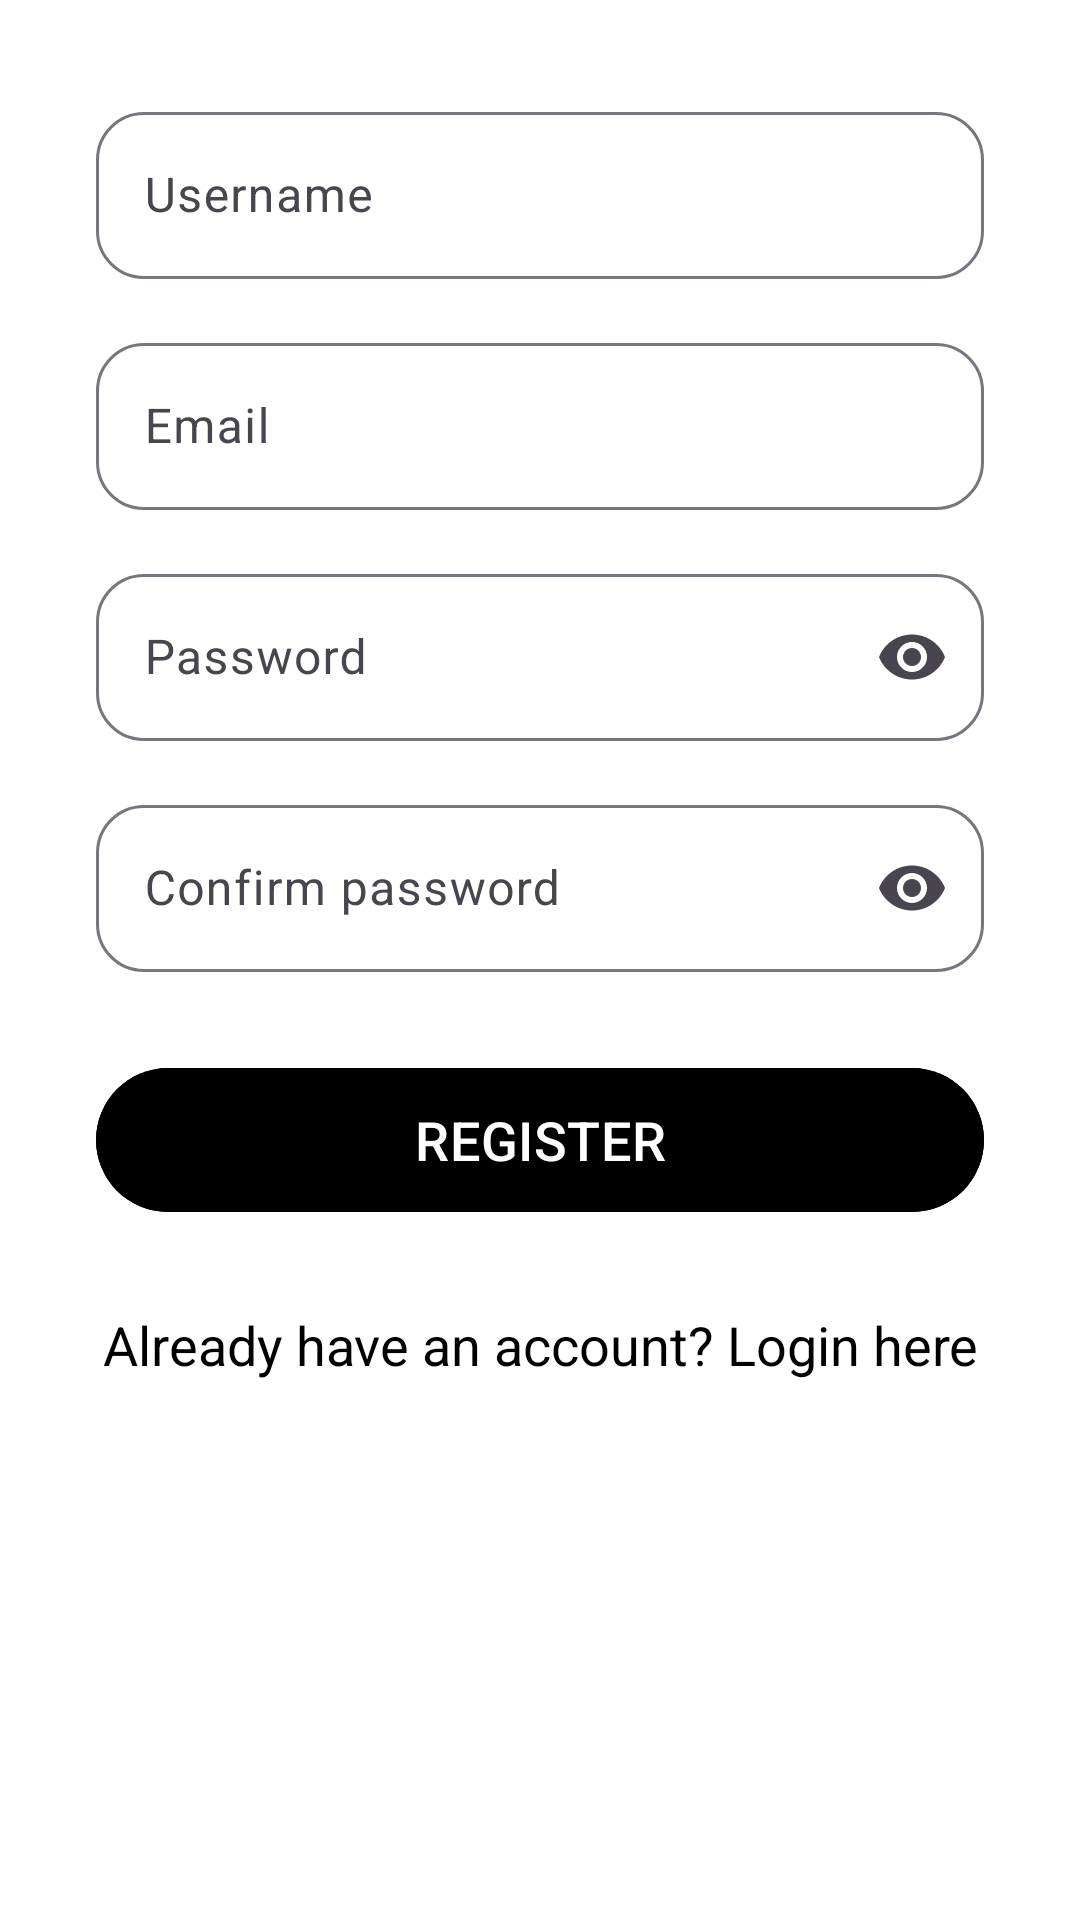

The Android layout XML behind this screen, and the referenced resources:
<!-- AndroidManifest.xml: application theme Theme.AndroidMVVMTemplate -->
<!-- res/layout/fragment_auth_register.xml -->
<?xml version="1.0" encoding="utf-8"?>
<androidx.constraintlayout.widget.ConstraintLayout
    xmlns:android="http://schemas.android.com/apk/res/android"
    xmlns:app="http://schemas.android.com/apk/res-auto"
    xmlns:tools="http://schemas.android.com/tools"
    android:id="@+id/main"
    android:layout_width="match_parent"
    android:layout_height="match_parent"
    tools:context=".ui.auth.AuthActivity">

    <ScrollView
        android:id="@+id/scrollView"
        android:layout_width="match_parent"
        android:layout_height="0dp"
        android:background="@color/white"
        app:layout_constraintTop_toTopOf="@+id/main"
        app:layout_constraintBottom_toBottomOf="@+id/main">
        <LinearLayout
            android:id="@+id/container"
            android:layout_width="match_parent"
            android:layout_height="wrap_content"
            android:orientation="vertical"
            android:padding="32dp">

            <com.google.android.material.textfield.TextInputLayout
                android:layout_width="match_parent"
                android:layout_height="wrap_content"
                android:hint="@string/edt_username"
                app:boxCornerRadiusTopStart="16dp"
                app:boxCornerRadiusTopEnd="16dp"
                app:boxCornerRadiusBottomStart="16dp"
                app:boxCornerRadiusBottomEnd="16dp">
                <com.google.android.material.textfield.TextInputEditText
                    android:id="@+id/edtUsername"
                    android:layout_width="match_parent"
                    android:layout_height="wrap_content" />
            </com.google.android.material.textfield.TextInputLayout>

            <com.google.android.material.textfield.TextInputLayout
                android:layout_width="match_parent"
                android:layout_height="wrap_content"
                android:layout_marginTop="16dp"
                android:hint="@string/edt_email"
                app:boxCornerRadiusTopStart="16dp"
                app:boxCornerRadiusTopEnd="16dp"
                app:boxCornerRadiusBottomStart="16dp"
                app:boxCornerRadiusBottomEnd="16dp">
                <com.google.android.material.textfield.TextInputEditText
                    android:id="@+id/edtEmail"
                    android:layout_width="match_parent"
                    android:layout_height="wrap_content" />
            </com.google.android.material.textfield.TextInputLayout>

            <com.google.android.material.textfield.TextInputLayout
                android:layout_width="match_parent"
                android:layout_height="wrap_content"
                android:layout_marginTop="16dp"
                android:hint="@string/edt_password"
                app:endIconMode="password_toggle"
                app:boxCornerRadiusTopStart="16dp"
                app:boxCornerRadiusTopEnd="16dp"
                app:boxCornerRadiusBottomStart="16dp"
                app:boxCornerRadiusBottomEnd="16dp">
                <com.google.android.material.textfield.TextInputEditText
                    android:id="@+id/edtPassword"
                    android:layout_width="match_parent"
                    android:layout_height="wrap_content"
                    android:inputType="textPassword" />
            </com.google.android.material.textfield.TextInputLayout>

            <com.google.android.material.textfield.TextInputLayout
                android:layout_width="match_parent"
                android:layout_height="wrap_content"
                android:layout_marginTop="16dp"
                android:hint="@string/edt_confirm_password"
                app:endIconMode="password_toggle"
                app:boxCornerRadiusTopStart="16dp"
                app:boxCornerRadiusTopEnd="16dp"
                app:boxCornerRadiusBottomStart="16dp"
                app:boxCornerRadiusBottomEnd="16dp">
                <com.google.android.material.textfield.TextInputEditText
                    android:id="@+id/edtConfirmPassword"
                    android:layout_width="match_parent"
                    android:layout_height="wrap_content"
                    android:inputType="textPassword" />
            </com.google.android.material.textfield.TextInputLayout>

            <com.google.android.material.button.MaterialButton
                android:id="@+id/btnRegister"
                android:layout_width="match_parent"
                android:layout_height="wrap_content"
                android:layout_marginTop="32dp"
                android:insetTop="0dp"
                android:insetBottom="0dp"
                android:insetLeft="0dp"
                android:insetRight="0dp"
                android:text="@string/btn_register"
                android:textSize="18sp"
                android:textAllCaps="true"
                android:backgroundTint="@color/black" />

            <com.google.android.material.textview.MaterialTextView
                android:id="@+id/txtGoToLogin"
                android:layout_width="match_parent"
                android:layout_height="wrap_content"
                android:layout_marginTop="32dp"
                android:text="@string/txt_login"
                android:textSize="18sp"
                android:textColor="@color/black"
                android:gravity="center" />

        </LinearLayout>
    </ScrollView>

</androidx.constraintlayout.widget.ConstraintLayout>
<!-- resources referenced by this layout -->
<resources>
  <string name="btn_register">Register</string>
  <string name="edt_confirm_password">Confirm password</string>
  <string name="edt_email">Email</string>
  <string name="edt_password">Password</string>
  <string name="edt_username">Username</string>
  <string name="txt_login">Already have an account? Login here</string>
  <style name="Theme.AndroidMVVMTemplate" parent="Base.Theme.Androidmvvmtemplate" />
  <style name="Base.Theme.Androidmvvmtemplate" parent="Theme.Material3.DayNight.NoActionBar">
          
          
      </style>
  <!-- not gathered from this repository: default colours our renderer supplied (Android Studio template values) -->
  <color name="black">#FF000000</color>
  <color name="white">#FFFFFFFF</color>
</resources>
